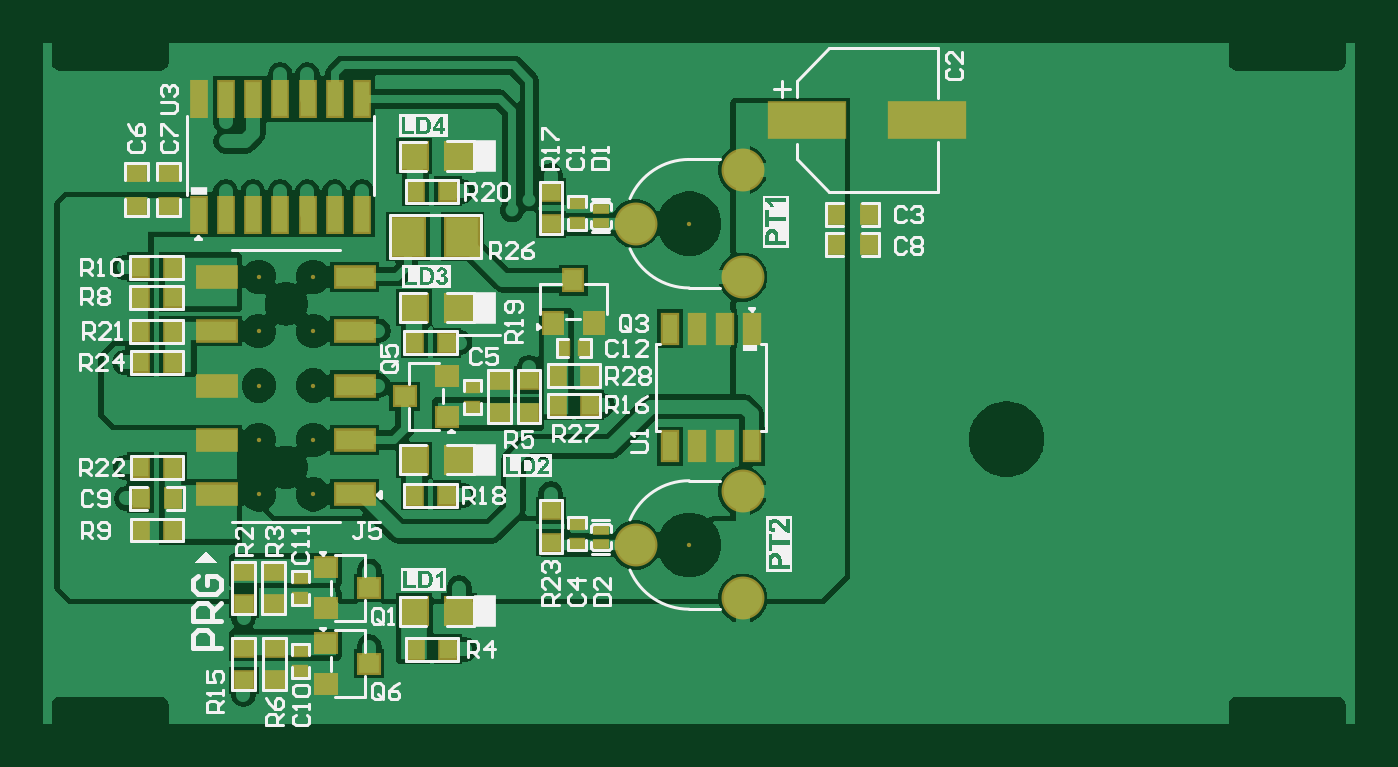
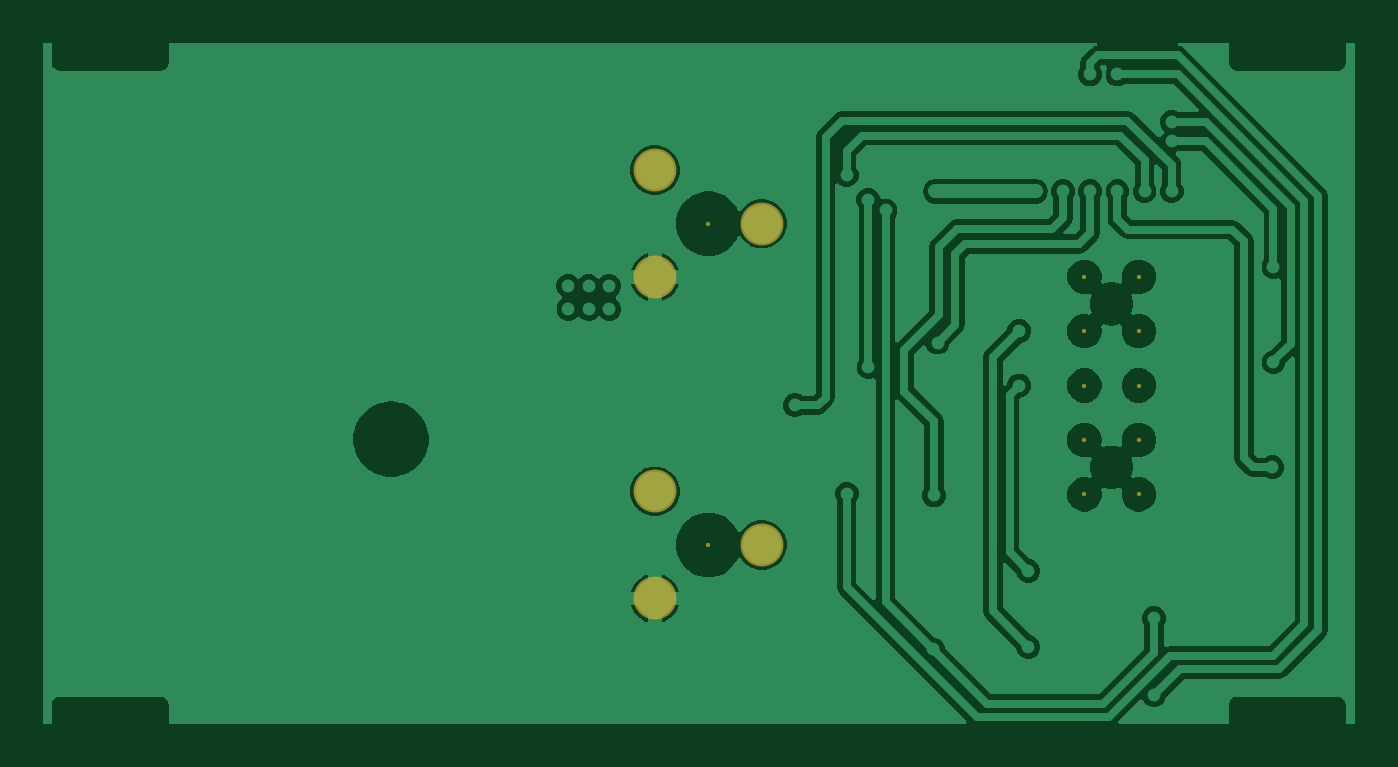
Circuit board: 9 layer files. Board 61.3 x 31.8 mm.
- bottom_copper: LLR-05U (Secondary-Board-PCB).GBL (26857 bytes)
- bottom_silk: LLR-05U (Secondary-Board-PCB).GBO (268 bytes)
- paste: LLR-05U (Secondary-Board-PCB).GBP (266 bytes)
- bottom_mask: LLR-05U (Secondary-Board-PCB).GBS (688 bytes)
- outline: LLR-05U (Secondary-Board-PCB).GKO (271 bytes)
- top_copper: LLR-05U (Secondary-Board-PCB).GTL (37841 bytes)
- top_silk: LLR-05U (Secondary-Board-PCB).GTO (50684 bytes)
- paste: LLR-05U (Secondary-Board-PCB).GTP (3002 bytes)
- top_mask: LLR-05U (Secondary-Board-PCB).GTS (3477 bytes)

=== bottom_copper: LLR-05U (Secondary-Board-PCB).GBL (26857 bytes, source omitted) ===
=== bottom_silk: LLR-05U (Secondary-Board-PCB).GBO ===
G04*
G04 #@! TF.GenerationSoftware,Altium Limited,Altium Designer,23.4.1 (23)*
G04*
G04 Layer_Color=32896*
%FSLAX44Y44*%
%MOMM*%
G71*
G04*
G04 #@! TF.SameCoordinates,F6F2CDF8-D327-4255-8B38-C5BDD01F43E1*
G04*
G04*
G04 #@! TF.FilePolarity,Positive*
G04*
G01*
G75*
M02*

=== paste: LLR-05U (Secondary-Board-PCB).GBP ===
G04*
G04 #@! TF.GenerationSoftware,Altium Limited,Altium Designer,23.4.1 (23)*
G04*
G04 Layer_Color=128*
%FSLAX44Y44*%
%MOMM*%
G71*
G04*
G04 #@! TF.SameCoordinates,F6F2CDF8-D327-4255-8B38-C5BDD01F43E1*
G04*
G04*
G04 #@! TF.FilePolarity,Positive*
G04*
G01*
G75*
M02*

=== bottom_mask: LLR-05U (Secondary-Board-PCB).GBS ===
G04*
G04 #@! TF.GenerationSoftware,Altium Limited,Altium Designer,23.4.1 (23)*
G04*
G04 Layer_Color=16711935*
%FSLAX44Y44*%
%MOMM*%
G71*
G04*
G04 #@! TF.SameCoordinates,F6F2CDF8-D327-4255-8B38-C5BDD01F43E1*
G04*
G04*
G04 #@! TF.FilePolarity,Negative*
G04*
G01*
G75*
%ADD45C,0.2032*%
%ADD46C,2.0032*%
D45*
X130233Y162111D02*
D03*
X104833D02*
D03*
X130233Y136711D02*
D03*
X104833D02*
D03*
X130233Y187511D02*
D03*
X104833D02*
D03*
X130233Y212911D02*
D03*
X104833D02*
D03*
X130233Y111311D02*
D03*
X104833D02*
D03*
X305775Y237673D02*
D03*
Y87673D02*
D03*
D46*
X330775Y212673D02*
D03*
Y262673D02*
D03*
X280775Y237673D02*
D03*
X330775Y62673D02*
D03*
Y112673D02*
D03*
X280775Y87673D02*
D03*
M02*

=== outline: LLR-05U (Secondary-Board-PCB).GKO ===
G04*
G04 #@! TF.GenerationSoftware,Altium Limited,Altium Designer,23.4.1 (23)*
G04*
G04 Layer_Color=16711935*
%FSLAX44Y44*%
%MOMM*%
G71*
G04*
G04 #@! TF.SameCoordinates,F6F2CDF8-D327-4255-8B38-C5BDD01F43E1*
G04*
G04*
G04 #@! TF.FilePolarity,Positive*
G04*
G01*
G75*
M02*

=== top_copper: LLR-05U (Secondary-Board-PCB).GTL (37841 bytes, source omitted) ===
=== top_silk: LLR-05U (Secondary-Board-PCB).GTO (50684 bytes, source omitted) ===
=== paste: LLR-05U (Secondary-Board-PCB).GTP ===
G04*
G04 #@! TF.GenerationSoftware,Altium Limited,Altium Designer,23.4.1 (23)*
G04*
G04 Layer_Color=8421504*
%FSLAX44Y44*%
%MOMM*%
G71*
G04*
G04 #@! TF.SameCoordinates,F6F2CDF8-D327-4255-8B38-C5BDD01F43E1*
G04*
G04*
G04 #@! TF.FilePolarity,Positive*
G04*
G01*
G75*
%ADD17R,0.7000X0.4000*%
%ADD18R,0.6350X0.4572*%
%ADD19R,0.8890X0.7620*%
%ADD20R,0.4572X0.6350*%
%ADD21R,0.6700X1.6200*%
%ADD22R,0.9200X0.8200*%
%ADD23R,0.7620X0.8890*%
%ADD24R,1.8000X0.9000*%
%ADD25R,1.5240X1.7780*%
%ADD26R,0.8200X0.9200*%
%ADD27R,0.7000X1.3000*%
%ADD28R,3.5000X1.6000*%
%ADD29R,1.2000X1.2000*%
D17*
X264694Y88134D02*
D03*
Y94634D02*
D03*
Y238190D02*
D03*
Y244690D02*
D03*
D18*
X253350Y247248D02*
D03*
Y237850D02*
D03*
X124212Y63013D02*
D03*
Y72411D02*
D03*
X124267Y28780D02*
D03*
Y38178D02*
D03*
X253350Y97663D02*
D03*
Y88265D02*
D03*
X204565Y161304D02*
D03*
Y151905D02*
D03*
D19*
X111863Y60066D02*
D03*
Y75306D02*
D03*
X97800D02*
D03*
Y60066D02*
D03*
X112209Y24460D02*
D03*
Y39700D02*
D03*
X241278Y252553D02*
D03*
Y237313D02*
D03*
X97800Y24460D02*
D03*
Y39700D02*
D03*
X217203Y149411D02*
D03*
Y164651D02*
D03*
X231028D02*
D03*
Y149411D02*
D03*
X241278Y103886D02*
D03*
Y88646D02*
D03*
X47566Y246076D02*
D03*
Y261316D02*
D03*
X62806Y246076D02*
D03*
Y261316D02*
D03*
D20*
X256573Y179564D02*
D03*
X247175D02*
D03*
D21*
X76776Y241936D02*
D03*
X89476D02*
D03*
X102176D02*
D03*
X114876D02*
D03*
X127576D02*
D03*
X140276D02*
D03*
X152976D02*
D03*
Y295936D02*
D03*
X140276D02*
D03*
X127576D02*
D03*
X114876D02*
D03*
X102176D02*
D03*
X89476D02*
D03*
X76776D02*
D03*
D22*
X156383Y32278D02*
D03*
X136383Y41778D02*
D03*
Y22778D02*
D03*
X192913Y166531D02*
D03*
Y147531D02*
D03*
X172913Y157031D02*
D03*
X136383Y58187D02*
D03*
Y77187D02*
D03*
X156383Y67687D02*
D03*
D23*
X244268Y152899D02*
D03*
X259508D02*
D03*
X177936Y252773D02*
D03*
X193176D02*
D03*
X244268Y166961D02*
D03*
X259508D02*
D03*
X64720Y217411D02*
D03*
X49480D02*
D03*
X64770Y172974D02*
D03*
X49530D02*
D03*
X49480Y187487D02*
D03*
X64720D02*
D03*
X49480Y203277D02*
D03*
X64720D02*
D03*
X177432Y110821D02*
D03*
X192672D02*
D03*
X177432Y182155D02*
D03*
X192672D02*
D03*
X64772Y124011D02*
D03*
X49532D02*
D03*
X64898Y109459D02*
D03*
X49658D02*
D03*
X49532Y94660D02*
D03*
X64773D02*
D03*
X193176Y38938D02*
D03*
X177936D02*
D03*
X374396Y228092D02*
D03*
X389636D02*
D03*
X374396Y242062D02*
D03*
X389636D02*
D03*
D24*
X85533Y187511D02*
D03*
Y162111D02*
D03*
Y136711D02*
D03*
Y111311D02*
D03*
Y212911D02*
D03*
X149533D02*
D03*
Y187511D02*
D03*
Y162111D02*
D03*
Y136711D02*
D03*
Y111311D02*
D03*
D25*
X174498Y231648D02*
D03*
X199898D02*
D03*
D26*
X261214Y191236D02*
D03*
X242214D02*
D03*
X251714Y211236D02*
D03*
D27*
X334976Y133721D02*
D03*
X322276D02*
D03*
X309576D02*
D03*
X296876D02*
D03*
Y188721D02*
D03*
X309576D02*
D03*
X322276D02*
D03*
X334976D02*
D03*
D28*
X416981Y286004D02*
D03*
X360981D02*
D03*
D29*
X198366Y269198D02*
D03*
X177366D02*
D03*
X198366Y198436D02*
D03*
X177366D02*
D03*
X198365Y127420D02*
D03*
X177365D02*
D03*
X198367Y56658D02*
D03*
X177367D02*
D03*
M02*

=== top_mask: LLR-05U (Secondary-Board-PCB).GTS ===
G04*
G04 #@! TF.GenerationSoftware,Altium Limited,Altium Designer,23.4.1 (23)*
G04*
G04 Layer_Color=8388736*
%FSLAX44Y44*%
%MOMM*%
G71*
G04*
G04 #@! TF.SameCoordinates,F6F2CDF8-D327-4255-8B38-C5BDD01F43E1*
G04*
G04*
G04 #@! TF.FilePolarity,Negative*
G04*
G01*
G75*
%ADD30R,0.8016X0.5016*%
%ADD31R,0.7550X0.5772*%
%ADD32R,1.0922X0.9652*%
%ADD33R,0.5772X0.7550*%
%ADD34R,0.8732X1.8232*%
%ADD35R,1.1232X1.0232*%
%ADD36R,0.9652X1.0922*%
%ADD37R,2.0032X1.1032*%
%ADD38R,1.7272X1.9812*%
%ADD39R,1.0232X1.1232*%
%ADD40R,0.8820X1.0090*%
%ADD41R,0.9032X1.5032*%
%ADD42R,3.7032X1.8032*%
%ADD43R,1.0090X0.8820*%
%ADD44R,1.4032X1.4032*%
%ADD45C,0.2032*%
%ADD46C,2.0032*%
D30*
X264694Y88134D02*
D03*
Y94634D02*
D03*
Y238190D02*
D03*
Y244690D02*
D03*
D31*
X253350Y247248D02*
D03*
Y237850D02*
D03*
X124212Y63013D02*
D03*
Y72411D02*
D03*
X124267Y28780D02*
D03*
Y38178D02*
D03*
X253350Y97663D02*
D03*
Y88265D02*
D03*
X204565Y161304D02*
D03*
Y151905D02*
D03*
D32*
X111863Y60066D02*
D03*
Y75306D02*
D03*
X97800D02*
D03*
Y60066D02*
D03*
X112209Y24460D02*
D03*
Y39700D02*
D03*
X241278Y252553D02*
D03*
Y237313D02*
D03*
X97800Y24460D02*
D03*
Y39700D02*
D03*
X217203Y149411D02*
D03*
Y164651D02*
D03*
X231028D02*
D03*
Y149411D02*
D03*
X241278Y103886D02*
D03*
Y88646D02*
D03*
D33*
X256573Y179564D02*
D03*
X247175D02*
D03*
D34*
X76776Y241936D02*
D03*
X89476D02*
D03*
X102176D02*
D03*
X114876D02*
D03*
X127576D02*
D03*
X140276D02*
D03*
X152976D02*
D03*
Y295936D02*
D03*
X140276D02*
D03*
X127576D02*
D03*
X114876D02*
D03*
X102176D02*
D03*
X89476D02*
D03*
X76776D02*
D03*
D35*
X156383Y32278D02*
D03*
X136383Y41778D02*
D03*
Y22778D02*
D03*
X192913Y166531D02*
D03*
Y147531D02*
D03*
X172913Y157031D02*
D03*
X136383Y58187D02*
D03*
Y77187D02*
D03*
X156383Y67687D02*
D03*
D36*
X244268Y152899D02*
D03*
X259508D02*
D03*
X177936Y252773D02*
D03*
X193176D02*
D03*
X244268Y166961D02*
D03*
X259508D02*
D03*
X64720Y217411D02*
D03*
X49480D02*
D03*
X64770Y172974D02*
D03*
X49530D02*
D03*
X49480Y187487D02*
D03*
X64720D02*
D03*
X49480Y203277D02*
D03*
X64720D02*
D03*
X177432Y110821D02*
D03*
X192672D02*
D03*
X177432Y182155D02*
D03*
X192672D02*
D03*
X64772Y124011D02*
D03*
X49532D02*
D03*
X49532Y94660D02*
D03*
X64773D02*
D03*
X193176Y38938D02*
D03*
X177936D02*
D03*
D37*
X85533Y187511D02*
D03*
Y162111D02*
D03*
Y136711D02*
D03*
Y111311D02*
D03*
Y212911D02*
D03*
X149533D02*
D03*
Y187511D02*
D03*
Y162111D02*
D03*
Y136711D02*
D03*
Y111311D02*
D03*
D38*
X174498Y231648D02*
D03*
X199898D02*
D03*
D39*
X261214Y191236D02*
D03*
X242214D02*
D03*
X251714Y211236D02*
D03*
D40*
X64898Y109459D02*
D03*
X49658D02*
D03*
X374396Y228092D02*
D03*
X389636D02*
D03*
X374396Y242062D02*
D03*
X389636D02*
D03*
D41*
X334976Y133721D02*
D03*
X322276D02*
D03*
X309576D02*
D03*
X296876D02*
D03*
Y188721D02*
D03*
X309576D02*
D03*
X322276D02*
D03*
X334976D02*
D03*
D42*
X416981Y286004D02*
D03*
X360981D02*
D03*
D43*
X47566Y246076D02*
D03*
Y261316D02*
D03*
X62806Y246076D02*
D03*
Y261316D02*
D03*
D44*
X198366Y269198D02*
D03*
X177366D02*
D03*
X198366Y198436D02*
D03*
X177366D02*
D03*
X198365Y127420D02*
D03*
X177365D02*
D03*
X198367Y56658D02*
D03*
X177367D02*
D03*
D45*
X130233Y162111D02*
D03*
X104833D02*
D03*
X130233Y136711D02*
D03*
X104833D02*
D03*
X130233Y187511D02*
D03*
X104833D02*
D03*
X130233Y212911D02*
D03*
X104833D02*
D03*
X130233Y111311D02*
D03*
X104833D02*
D03*
X305775Y237673D02*
D03*
Y87673D02*
D03*
D46*
X330775Y212673D02*
D03*
Y262673D02*
D03*
X280775Y237673D02*
D03*
X330775Y62673D02*
D03*
Y112673D02*
D03*
X280775Y87673D02*
D03*
M02*
